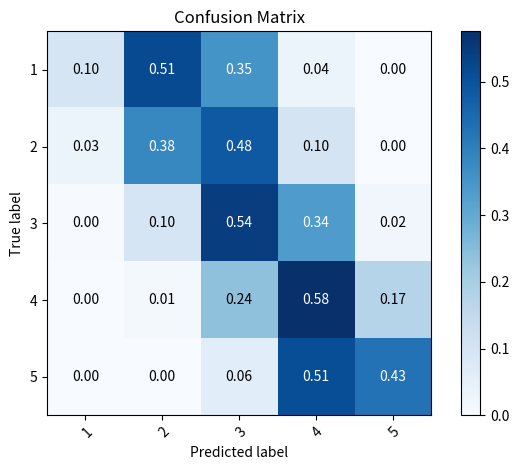

This chart was generated by the following Python code:
import numpy as np
import matplotlib.pyplot as plt


def plot_confusion_matrix(cm,
                          normalize=False,
                          title=None,
                          cmap=plt.cm.Blues,
                          target_names=None):
    """
    This function prints and plots the confusion matrix.
    Normalization can be applied by setting `normalize=True`.
    """
    if not title:
        if normalize:
            title = 'Normalized confusion matrix'
        else:
            title = 'Confusion matrix, without normalization'

    # Compute confusion matrix
    #cm = confusion_matrix(y_true, y_pred)
    # Only use the labels that appear in the data
    #classes = classes[unique_labels(y_true, y_pred)]
    classes = target_names
    if normalize:
        cm = cm.astype('float') / cm.sum(axis=1)[:, np.newaxis]
        print("Normalized confusion matrix")
    else:
        print('Confusion matrix, without normalization')

    print(cm)

    fig, ax = plt.subplots()
    im = ax.imshow(cm, interpolation='nearest', cmap=cmap)
    ax.figure.colorbar(im, ax=ax)
    # We want to show all ticks...
    ax.set(xticks=np.arange(cm.shape[1]),
           yticks=np.arange(cm.shape[0]),
           # ... and label them with the respective list entries
           xticklabels=classes, yticklabels=classes,
           title=title,
           ylabel='True label',
           xlabel='Predicted label')

    # Rotate the tick labels and set their alignment.
    plt.setp(ax.get_xticklabels(), rotation=45, ha="right",
             rotation_mode="anchor")

    # Loop over data dimensions and create text annotations.
    fmt = '.2f' if normalize else 'd'
    thresh = cm.max() / 2.
    for i in range(cm.shape[0]):
        for j in range(cm.shape[1]):
            ax.text(j, i, format(cm[i, j], fmt),
                    ha="center", va="center",
                    color="white" if cm[i, j] > thresh else "black")
    fig.tight_layout()
    
    plt.show()
    
    return ax


np.set_printoptions(precision=2)

#temp = np.array([[36, 32, 11, 4, 2],[105, 558, 324, 62, 8],[22, 388, 1061, 436, 23],[3, 48, 359, 1045, 160],[1, 4, 30, 135, 148]])
#temp = np.array([[1,28,18,0,0],[35,276,221,36,0],[17,311,901,317,7],[0,59,708,1052,179],[0,3,99,448,290]])

temp = np.array([[16,31,   6,   0,   0],[86, 394, 175,  22,   0],[59, 498, 971, 398,  21],[
6, 106, 599, 968, 174],[0,   1,  35, 294, 146]])

temp = temp.T

print(temp)

plot_confusion_matrix(temp, title="Confusion Matrix", target_names =['1','2','3','4','5'], normalize=True)
